pico-8 play session: mixed d-pad (fixed 12-tick cycle), after a click and taps of 🅾, ❎, 🅾+❎, 🅾 in the second before t = 0

[t = 1 s] mixed d-pad (1.2s cycle ×~1): → ← ↑ ↓ + 🅾/❎ taps, ~1s
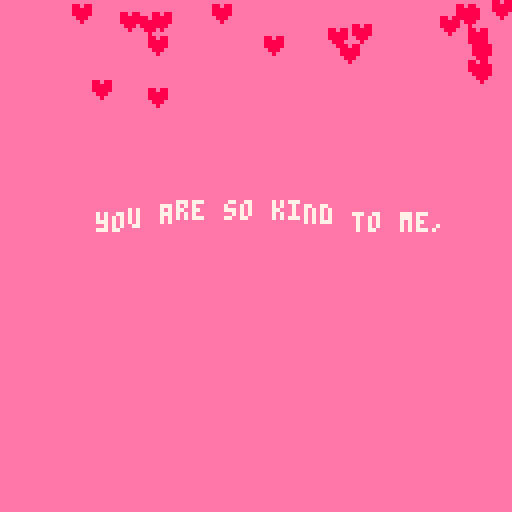
[t = 2 s] mixed d-pad (1.2s cycle ×~1): → ← ↑ ↓ + 🅾/❎ taps, ~2s
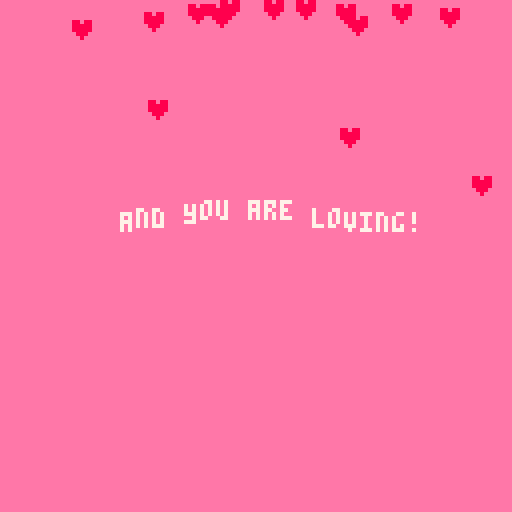
[t = 4 s] mixed d-pad (1.2s cycle ×~3): → ← ↑ ↓ + 🅾/❎ taps, ~4s
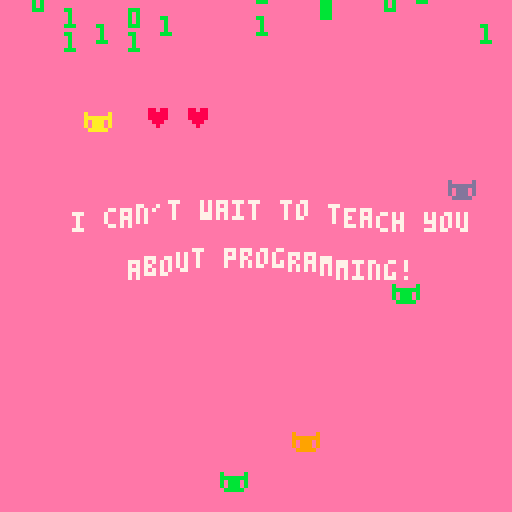
[t = 6 s] mixed d-pad (1.2s cycle ×~5): → ← ↑ ↓ + 🅾/❎ taps, ~6s
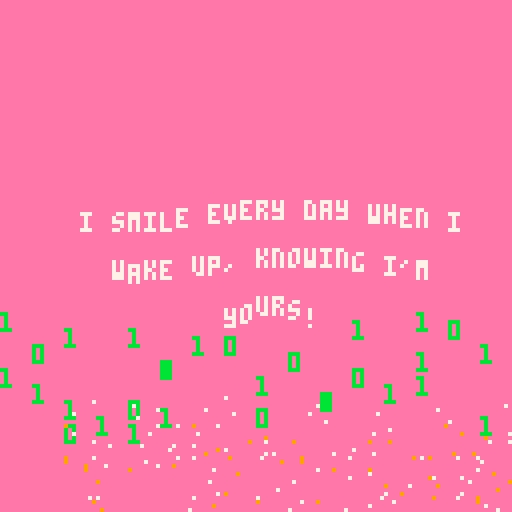
[t = 8 s] mixed d-pad (1.2s cycle ×~6): → ← ↑ ↓ + 🅾/❎ taps, ~8s
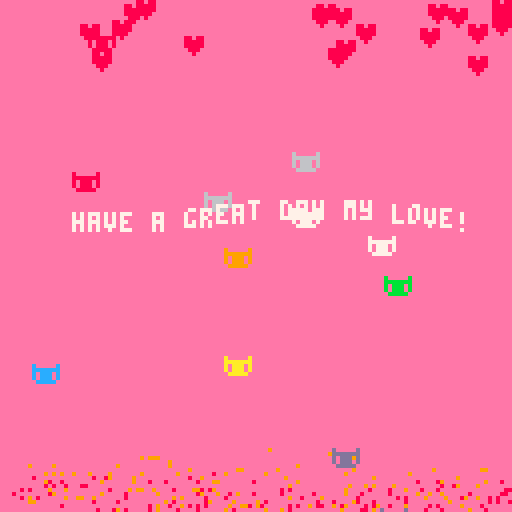

pico-8 cartridge
version 39
__lua__



function _init()
	cls()
	popup("hi soraida!",3)
	popup("i hope you can read this font",4)
	popup("i'm not the most artsy guy,",3)
	popup("but i wanted to make you an art!",3)
	popup("i love you so much!!!",5)
	popup("you are so kind to me,",2)
	popup("you are always there for me,",4)
	popup("you are patient,",3)
	popup("and you are loving!",3)
	popup("you're so funny too!!",3)
	popup("meow meow meow meow 🐱",4)
	popup("i used some trig to make this!",5)
	popup("these letters are controlled by a sine wave!",5)
	popup("i can't wait to teach you about programming!",5)
	popup("darling, you are wonderful",4)
	popup("my heart burns with love for you!",4)
	popup("i want to serve you and take care of you every day of my life!",6)
	popup("i'm so thankful that god gave us to each other!",5)
	popup("i smile every day when i wake up, knowing i'm yours!",5)
	popup("thank you for loving me!",3)
	popup("thank you for supporting me!",3)
	popup("thank you for helping me grow in faith!",4)
	popup("i hope this little computer card made you smile!",4)
	popup("have a great day my love!",5)
	popup("-your boofy ♥",3)
	popup("(you can press [enter] to use the menu, and reset the cart to see this card again!",3)
end

function _update()
	upd_msg()
	
	if btnp(🅾️) then
		next_msg()
	end
	
--	code_rain()
--	fire_floor()
--	heart_rain()
--	cat_spawn()
end

function _draw()
	cls()
	rectfill(0,0,128,128,14)
	
	upd_part()
	do_effects()
	draw_msg()
	


end

function do_effects()
	
	if active_ms == 5 then
		heart_rain()
	end
	
	if active_ms == 9 then
		heart_rain()
	end

	if active_ms == 11 then
		cat_spawn()
	end
	
	if active_ms == 14 then
		code_rain()
	end
	
	if active_ms == 16 then
		fire_floor()
	end
	
	if active_ms == 23 then
		heart_rain()
		cat_spawn()
		fire_floor()
	end
	
	if active_ms == 25 then
		heart_rain()
	end
	
end

-->8

ms = {}
ms_time = {}
ms_sum = 0

active_ms = 1

newline = 26

ms_arr = {}

function popup(msg, t)
	
	t += 2
	
	add(ms, msg)
	add(ms_time, t + ms_sum)
	ms_sum += t

	if #ms == 1 then
		load_msg()
	end

end


function draw_msg()
	
	for i = 1, #ms_arr do
		
		str = ms_arr[i]
		
		x = (128 - (#str * 4))/2
		

		
		for j = 1, #str do

			frac = 1/#str

			y = 2*cos(time()+frac*j) + (i * 12) + 40
						
			print(sub(str,j,j),x+j*4,y,7)
			
		end
		
		
		
	end
	
	
end

function load_msg()

	if #ms == 0 then
		return
	end

	str = ms[1]
	
	if #str > 25 then
		
		spl = split(str, " ")
		
		for w in all(spl) do
			print(w)
		end
		
		new = ""
		
		for s in all(spl) do
			if #new + #s <= 25 then
				new ..= " " .. s
			else	
				add(ms_arr, new)
				new = s
			end
		end
		
		add(ms_arr, new)
		
		ms_arr[1] = sub(ms_arr[1],2,#ms_arr[1])
		
		print(#ms_arr)
	
	else 
		
		add(ms_arr, str)

	end
	
end

--[[
function draw_msg()
	if #ms > 0 then
		x = (128 - (#ms[1] * 4 )) / 2
		
		if x < 0 then
			x = 15
		end
		
		sp = 1
		
		if #ms > newline then
			for i = newline, #ms do
				if sub(ms[1],i,i) == " "
					then
						newline = i
						break
					end
			end
		end
		
		for l = 1,#ms[1] do
			
			frac = 1 / #ms[1]
		
			y = 2*cos(time()+(frac * l))
							+ flr(l/newline)*12
			
			if l % newline == 0 then
				sp = 0
			end
						
			print(sub(ms[1],l,l),x+sp*4,64+y,8)	
			print(sub(ms[1],l,l),x+1+sp*4,65+y,7)	
			sp += 1
		end
		
		newline = 26
		
	 --print(ms[1],x,64+y,8)	
	end
end
--]]

function upd_msg()
	
	if #ms_time > 0 then
		if ms_time[1] < time() then
			msg_reset()
		end
	end
	
end

function next_msg()
 msg_reset()
end


function msg_reset()
			del(ms, ms[1])
			del(ms_time, ms_time[1])

			for t in all(ms_arr) do
				del(ms_arr, t)
			end

			active_ms += 1
			load_msg()
end
-->8
--effects

part = {}

function add_p(x,y,vx,vy,maxlife,t)
	p = {x=x, y=y,
						vx = vx,
						vy = vy,
						life = 0,
						maxlife = maxlife,
						t = t}
	add(part, p)
	return #part
end

function upd_part()
	
	for p in all(part) do
		
		p.x += p.vx
		p.y += p.vy
		
		p.life += 0.03
		
		if p.life > p.maxlife then
			del(part, p)
		end
		
		if p.t == "heart" then
			print("♥",p.x,p.y,
									8)
			p.vx = sin(time())
		end
		
		if p.t == "code" then
			print(flr(rnd(2)),p.x,p.y,
									11)

		end
		
		if p.t == "flame" then
			pset(p.x,p.y,p.color)
			
			if p.life < 0.3 then
				p.color = 8
			elseif p.life < 0.7 then
				p.color = 9
			else
				p.color = 7
			end
		end
		
		if p.t == "cat" then
			print("🐱",p.x,p.y,p.color)
		end
		
		
	end

	
end


function heart_rain()
	for i = 0,1 do
		add_p(rnd(128)+10,0,0,rnd(1),rnd(2),"heart")
	end
end

function fire_floor()
	
	for i = 0,25 do
		
		newp = add_p(rnd(128),128,.5,-1*rnd(1),rnd(2),"flame")
		
		part[newp]["color"] = 8
		
	end
	
end

function cat_spawn()

	newp = add_p(rnd(128),rnd(128),0,0,1,"cat")
	part[newp]["color"] = flr(rnd(8))+6

end

function code_rain()
	for i = 0,1 do
		add_p(flr(rnd(128)/8)*8,-8,0,2,3,"code")
	end
end
-->8
--lib


function norm(x,y)
	
	return sqrt(x*x + y*y)
	
end
__gfx__
00000000000000000000000000000000000000000000000000000000000000000000000000000000000000000000000000000000000000000000000000000000
00000000000000000000000000000000000000000000000000000000000000000000000000000000000000000000000000000000000000000000000000000000
00700700000000700000000000000000000000000000000000000000000000000000000000000000000000000000000000000000000000000000000000000000
00077000000009900000000000000000000000000000000000000000000000000000000000000000000000000000000000000000000000000000000000000000
00077000000009800000000000000000000000000000000000000000000000000000000000000000000000000000000000000000000000000000000000000000
00700700000088800000000000000000000000000000000000000000000000000000000000000000000000000000000000000000000000000000000000000000
